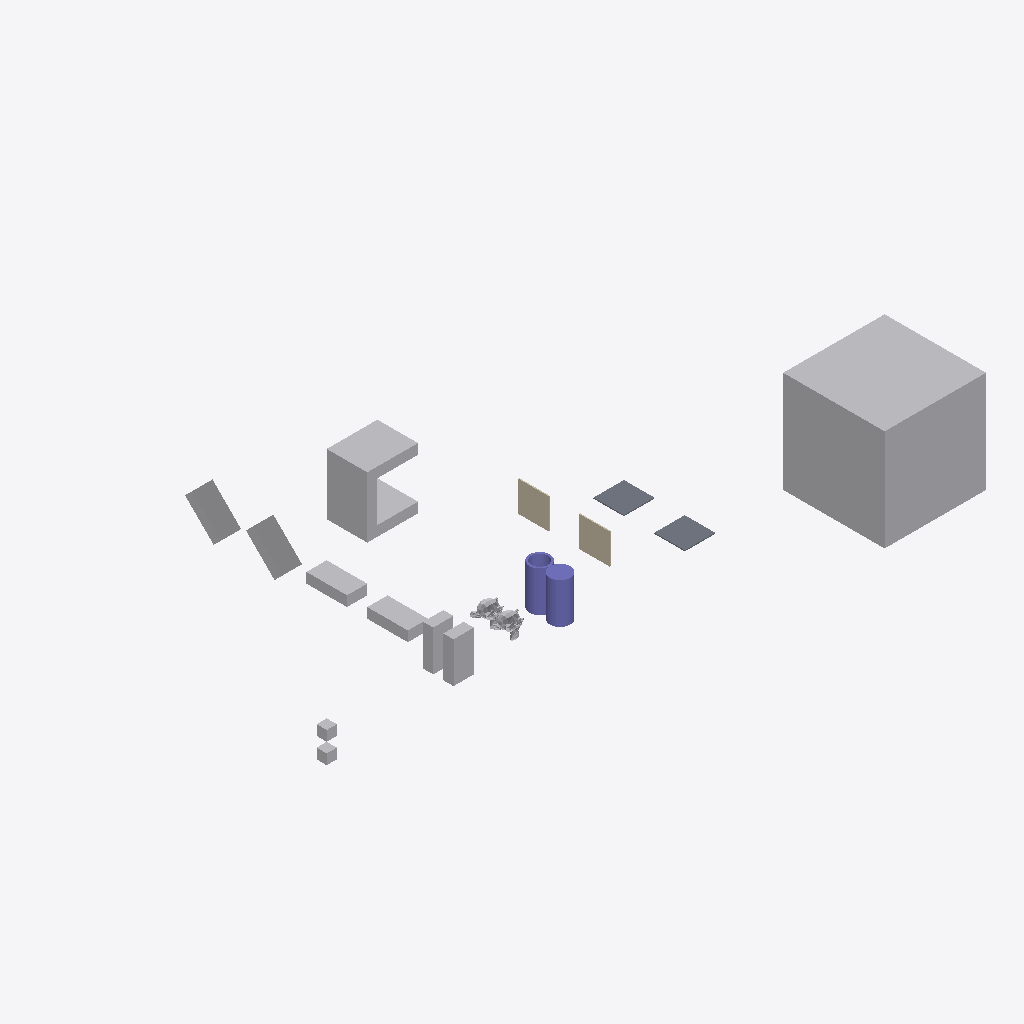
Isometric view of an IFC building model (IFC-SPF (STEP), schema IFC4, length unit metre), seen from the south-west, elements coloured by IFC class: 12 other elements (light grey), 2 columns (violet), 2 walls (beige), 2 slabs (grey).
Extent 60.5 m × 33.0 m × 10.0 m (x, y, z). Storeys (1): My Storey at 0.00 m. Elements (18): 9 IfcFan, 2 IfcColumn, 2 IfcEngine, 2 IfcSlab, 2 IfcWall, 1 IfcCoil.

HEADER;
FILE_DESCRIPTION(('ViewDefinition[DesignTransferView]'),'2;1');
FILE_NAME('CubeA_TouchPoint_CubeB.ifc','2026-10-06T17:28:57+02:00',(''),(''),'IfcOpenShell 0.9.0','Bonsai 0.9.0','Nobody');
FILE_SCHEMA(('IFC4'));
ENDSEC;
DATA;
#1=IFCPROJECT('0bu1f74cf2BOa_d4KOeg9L',$,'My Project',$,$,$,$,(#10,#22),#5);
#27=IFCSITE('1JSDvGMyn0jv2ZzufjRyFZ',$,'My Site',$,$,#50,$,$,$,$,$,$,$,$);
#33=IFCBUILDING('1mIqF3isXFmOck8pHEyBuN',$,'My Building',$,$,#56,$,$,$,$,$,$);
#39=IFCBUILDINGSTOREY('0GU64Mixj8re66d3Lvi$bf',$,'My Storey',$,$,#62,$,$,$,$);
#66942=IFCFAN('0ukEI1qhb499zhybH5cWnu',$,'BigCubeA',$,$,#67097,#66952,$,.CENTRIFUGALFORWARDCURVED.);
#67336=IFCCOIL('0ziw4R_Qn1mvqBs9HU$it9',$,'UshapeA',$,$,#67385,#67362,$,.DXCOOLINGCOIL.);
#67177=IFCFAN('3psZXlNj13dxYbWK4hPBgH',$,'45CuboidB',$,$,#67380,#67183,$,.CENTRIFUGALFORWARDCURVED.);
#67198=IFCFAN('1OZw_Xt$z0JBuO1e8a$LYR',$,'45CuboidA',$,$,#67375,#67204,$,.CENTRIFUGALFORWARDCURVED.);
#66853=IFCFAN('2fe3JVOdD88wjcZgoS2Sl4',$,'CuboidA',$,$,#67047,#66863,$,.CENTRIFUGALFORWARDCURVED.);
#67292=IFCCOLUMN('0qvvHMToP9qg5ie_iaTMnF',$,'CylinderA',$,$,#67335,#67330,$,.COLUMN.);
#67156=IFCFAN('3iMkuJoN52cRguZWjxpp6M',$,'FallenCuboidB',$,$,#67176,#67162,$,.CENTRIFUGALFORWARDCURVED.);
#67140=IFCFAN('3bPlMlDQn4Ax9waXehly6T',$,'FallenCuboidA',$,$,#67197,#67146,$,.CENTRIFUGALFORWARDCURVED.);
#67214=IFCCOLUMN('0EtCeuXZf9T9d2lNp9tsGx',$,'Hollow_CylinderA',$,$,#67291,#67286,$,.COLUMN.);
#66869=IFCFAN('1Sv7NmdtDAL84IUixvan5q',$,'CuboidB',$,$,#67052,#66875,$,.CENTRIFUGALFORWARDCURVED.);
#66890=IFCWALL('3Nva4bJwT0N9kqGt83QJ8a',$,'WallB',$,$,#67127,#66901,$,$);
#1670=IFCWALL('1cTYBjqlH7eh2eIbseGuXN',$,'WallA',$,$,#67122,#1677,$,$);
#1595=IFCSLAB('3KqBXozbX2fvj6IwlxIZLC',$,'SlabA',$,$,#67112,#1610,$,$);
#66920=IFCSLAB('3G8w3Y$LLAmh2O9AVcz8Bi',$,'SlabB',$,$,#67117,#66931,$,$);
#576=IFCENGINE('0p86vX$TfF_xBPUY_4GHXF',$,'SuzanneA',$,$,#67087,#1553,$,.INTERNALCOMBUSTION.);
#1714=IFCENGINE('0HYl9heWP4EBB70E0t$o5T',$,'SuzanneB',$,$,#67092,#1738,$,.INTERNALCOMBUSTION.);
#2787=IFCFAN('0FsnxVQcv6U9Or9sItIXN$',$,'CubeA',$,$,#67410,#2793,$,.CENTRIFUGALFORWARDCURVED.);
#2765=IFCFAN('3SYf$H801Cw9s7tjB_posc',$,'CubeB',$,$,#67435,#2781,$,.CENTRIFUGALFORWARDCURVED.);
ENDSEC;
